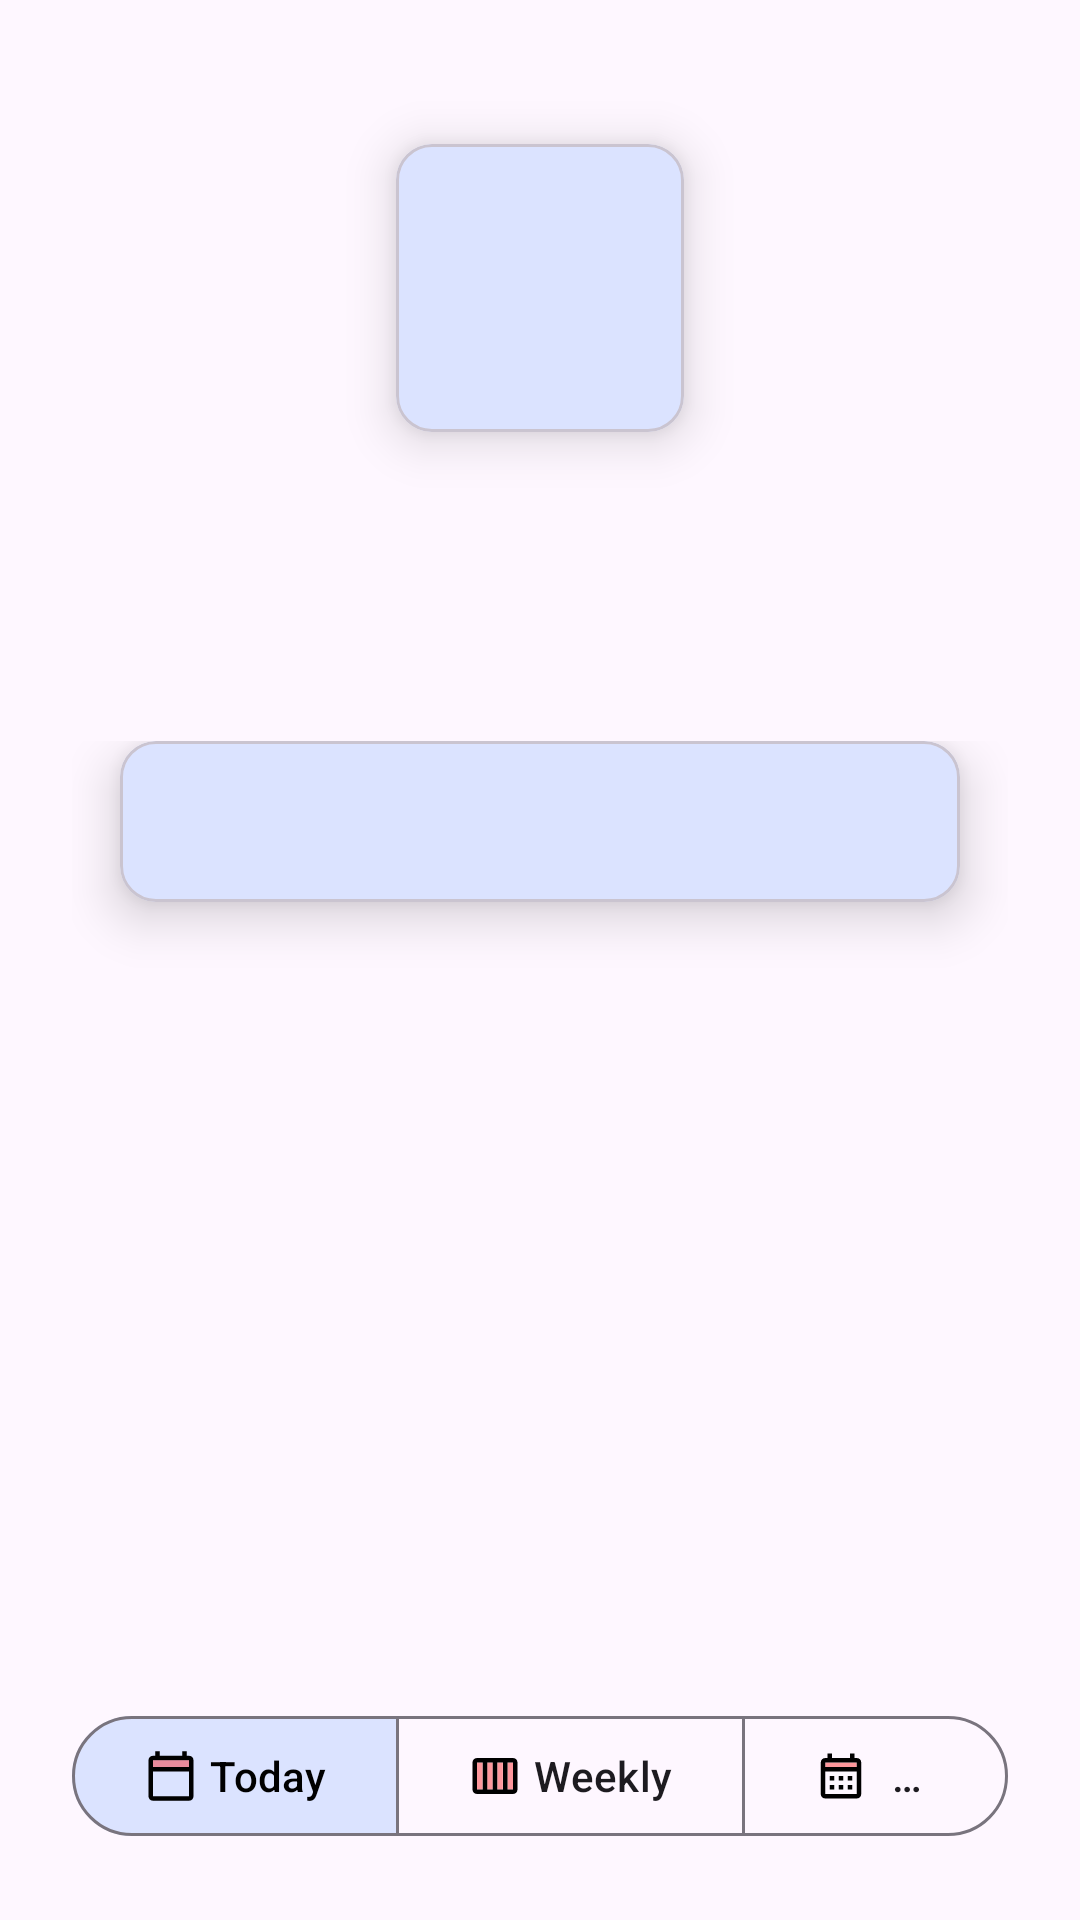

Here is an Android app screen rendered from its layout file. Give the layout XML and the strings, colors and styles it references.
<!-- AndroidManifest.xml: application theme Theme.HoróscopoAndroid -->
<!-- res/layout/activity_detail.xml -->
<?xml version="1.0" encoding="utf-8"?>
<LinearLayout xmlns:android="http://schemas.android.com/apk/res/android"
    xmlns:tools="http://schemas.android.com/tools"
    xmlns:app="http://schemas.android.com/apk/res-auto"
    android:id="@+id/main"
    android:layout_width="match_parent"
    android:layout_height="match_parent"
    android:orientation="vertical"
    android:gravity="center_horizontal"
    android:padding="24dp">

    <com.google.android.material.card.MaterialCardView
        android:layout_width="wrap_content"
        android:layout_height="wrap_content"
        app:cardBackgroundColor="@color/card_background"
        app:cardElevation="10dp"
        app:cardCornerRadius="12dp"
        android:layout_marginTop="24dp">

        <ImageView
            android:id="@+id/detailIconImageView"
            android:layout_width="96dp"
            android:layout_height="96dp"
            android:contentDescription="@string/iconDescription"
            android:padding="8dp"
            tools:src="@drawable/aries_icon" />
    </com.google.android.material.card.MaterialCardView>

    <TextView
        android:id="@+id/detailNameTextView"
        android:layout_width="wrap_content"
        android:layout_height="wrap_content"
        android:layout_marginTop="16dp"
        android:textAppearance="@style/TextAppearance.Material3.HeadlineMedium"
        android:textStyle="bold"
        tools:text="Aries" />

    <TextView
        android:id="@+id/detailDatesTextView"
        android:layout_width="wrap_content"
        android:layout_height="wrap_content"
        android:layout_marginTop="4dp"
        android:textAppearance="@style/TextAppearance.Material3.BodyLarge"
        tools:text="March 21 - April 19" />

    <ScrollView
        android:layout_width="match_parent"
        android:layout_height="0dp"
        android:layout_marginTop="24dp"
        android:layout_weight="1">

        <com.google.android.material.card.MaterialCardView
            android:layout_width="match_parent"
            android:layout_height="wrap_content"
            app:cardBackgroundColor="@color/card_background"
            app:cardElevation="10dp"
            app:cardCornerRadius="12dp"
            android:layout_marginHorizontal="16dp">

            <ProgressBar
                android:id="@+id/detailProgressBar"
                android:layout_width="wrap_content"
                android:layout_height="wrap_content"
                android:visibility="visible"
                android:layout_gravity="center_horizontal|center_vertical" />

            <TextView
                android:id="@+id/detailHoroscopeTextView"
                android:layout_width="match_parent"
                android:layout_height="wrap_content"
                android:lineSpacingExtra="4dp"
                android:textAppearance="@style/TextAppearance.Material3.BodyLarge"
                tools:text="Horoscope description loading..."
                android:justificationMode="inter_word"
                android:hyphenationFrequency="normal"
                android:layout_gravity="center_horizontal|center_vertical"
                android:paddingStart="18dp"
                android:paddingEnd="0dp"
                android:paddingVertical="16dp" />
        </com.google.android.material.card.MaterialCardView>

    </ScrollView>

    <com.google.android.material.button.MaterialButtonToggleGroup
        android:id="@+id/buttonGroup"
        android:layout_width="wrap_content"
        android:layout_height="wrap_content"
        android:layout_marginTop="16dp"
        app:checkedButton="@+id/buttonToday"
        app:selectionRequired="true"
        app:singleSelection="true">

        <com.google.android.material.button.MaterialButton
            android:id="@+id/buttonToday"
            style="?attr/materialButtonOutlinedStyle"
            android:layout_width="wrap_content"
            android:layout_height="wrap_content"
            app:backgroundTint="@color/toggle_button_bg"
            app:icon="@drawable/ic_calendar_today"
            app:iconTint="@null"
            android:text="@string/todayView" />

        <com.google.android.material.button.MaterialButton
            android:id="@+id/buttonWeekly"
            style="?attr/materialButtonOutlinedStyle"
            android:layout_width="wrap_content"
            android:layout_height="wrap_content"
            android:text="@string/weekly"
            app:backgroundTint="@color/toggle_button_bg"
            app:icon="@drawable/ic_calendar_week"
            app:iconTint="@null" />

        <com.google.android.material.button.MaterialButton
            android:id="@+id/buttonMonthly"
            style="?attr/materialButtonOutlinedStyle"
            android:layout_width="wrap_content"
            android:layout_height="wrap_content"
            android:text="@string/monthly"
            app:backgroundTint="@color/toggle_button_bg"
            app:icon="@drawable/ic_calendar_month"
            app:iconTint="@null" />
    </com.google.android.material.button.MaterialButtonToggleGroup>
</LinearLayout>
<!-- resources referenced by this layout -->
<resources>
  <color name="card_background">#DBE3FF</color>
  <!-- drawable aries_icon: vector/xml drawable (drawable, 4390 chars, omitted) -->
  <!-- drawable ic_calendar_month (drawable) -->
  <vector xmlns:android="http://schemas.android.com/apk/res/android"
      android:width="24dp"
      android:height="24dp"
      android:viewportWidth="24"
      android:viewportHeight="24">
  
      <path
          android:fillColor="@color/horoscope_dual_tone_color"
          android:pathData="M5,6h14v2h-14z" />
  
      <path
          android:fillColor="@color/horoscope_icon_color"
          android:pathData="M19,4h-1V2h-2v2H8V2H6v2H5C3.89,4 3.01,4.9 3.01,6L3,20c0,1.1 0.89,2 2,2h14c1.1,0 2,-0.9 2,-2V6C21,4.9 20.1,4 19,4zM19,20H5V10h14V20zM19,8H5V6h14V8zM9,14H7v-2h2V14zM13,14h-2v-2h2V14zM17,14h-2v-2h2V14zM9,18H7v-2h2V18zM13,18h-2v-2h2V18zM17,18h-2v-2h2V18z" />
  
  </vector>
  <!-- drawable ic_calendar_today (drawable) -->
  <vector xmlns:android="http://schemas.android.com/apk/res/android"
      android:width="24dp"
      android:height="24dp"
      android:viewportWidth="24"
      android:viewportHeight="24">
  
      <path
          android:fillColor="@color/horoscope_icon_color"
          android:pathData="M20,3h-1L19,1h-2v2L7,3L7,1L5,1v2L4,3c-1.1,0 -2,0.9 -2,2v16c0,1.1 0.9,2 2,2h16c1.1,0 2,-0.9 2,-2L22,5c0,-1.1 -0.9,-2 -2,-2zM20,5v3L4,8L4,5h16zM4,21L4,10h16v11L4,21z" />
  
      <path
          android:fillColor="@color/horoscope_dual_tone_color"
          android:pathData="M4,5.01h16V8H4z" />
  
  </vector>
  <!-- drawable ic_calendar_week (drawable) -->
  <vector xmlns:android="http://schemas.android.com/apk/res/android"
      android:width="24dp"
      android:height="24dp"
      android:viewportWidth="24"
      android:viewportHeight="24">
  
      <path
          android:fillColor="@color/horoscope_dual_tone_color"
          android:pathData="M8.5,6h2.5v12h-2.5z" />
  
      <path
          android:fillColor="@color/horoscope_dual_tone_color"
          android:pathData="M13,6h2.5v12h-2.5z"
          android:strokeAlpha="0.3" />
  
      <path
          android:fillColor="@color/horoscope_dual_tone_color"
          android:pathData="M4,6h2.5v12h-2.5z"
          android:strokeAlpha="0.3" />
  
      <path
          android:fillColor="@color/horoscope_dual_tone_color"
          android:pathData="M17.5,6h2.5v12h-2.5z"
          android:strokeAlpha="0.3" />
  
      <path
          android:fillColor="@color/horoscope_icon_color"
          android:pathData="M20,4H4C2.9,4 2,4.9 2,6v12c0,1.1 0.9,2 2,2h16c1.1,0 2,-0.9 2,-2V6C22,4.9 21.1,4 20,4zM6.5,18H4V6h2.5V18zM11,18H8.5V6H11V18zM15.5,18H13V6h2.5V18zM20,18h-2.5V6H20V18z" />
  
  </vector>
  <string name="iconDescription" translatable="false">description</string>
  <string name="monthly">Monthly</string>
  <string name="todayView">Today</string>
  <string name="weekly">Weekly</string>
  <style name="Theme.HoróscopoAndroid" parent="Base.Theme.HoróscopoAndroid" />
  <color name="horoscope_dual_tone_color">#63FF0000</color>
  <color name="horoscope_icon_color">#FF000000</color>
  <style name="Base.Theme.HoróscopoAndroid" parent="Theme.Material3.DayNight">
          
          <item name="colorPrimary">@color/primary</item>
          <item name="colorOnPrimary">@color/on_primary</item>
          <item name="colorPrimaryContainer">@color/primary_container</item>
          <item name="colorSecondary">@color/secondary</item>
          <item name="colorOnSecondary">@color/on_secondary</item>
          <item name="colorSecondaryContainer">@color/secondary_container</item>
          <item name="colorOnSecondaryContainer">@color/on_secondary_container</item>
      </style>
  <color name="primary">#6750A4</color>
  <color name="on_primary">#FFFFFF</color>
  <color name="primary_container">#B08BFF</color>
  <color name="secondary">#510BD0</color>
  <color name="on_secondary">#FFFFFF</color>
  <color name="secondary_container">#DBE3FF</color>
  <color name="on_secondary_container">#FF000000</color>
</resources>
